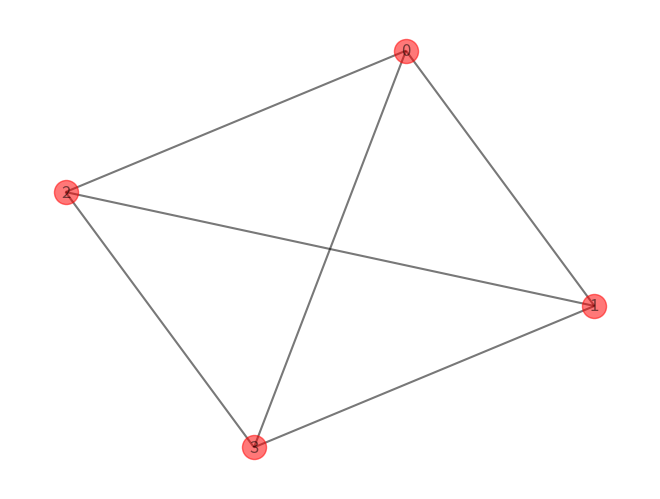

This chart was generated by the following Python code: (Note: this script raises an exception after producing the figure.)
# -*- coding: utf-8 -*-
"""
Created on Thu Dec 12 21:01:25 2019

@author: Timot
"""


import networkx as nx  
import matplotlib.pyplot as plt
import numpy as np
import pandas as pd
import random
#import math


class Agent:
    
    agentID = 0
    
    def __init__(self, graph):
        self.id = Agent.agentID #should tie this to node
        self.name = "Agent " +str(self.id)
        Agent.agentID += 1
        
        if demo is True:
            graph.add_node(self.id, agent = self)
        self.node = graph[self.id]
        if demo is False:
            graph.nodes[self.id]['agent'] = self
        self.neighbours = set()
        
        self.strategy = Strategy().randomize()
        self.wallet = []        # wallet keeps track of total revenue #array will be more efficient later
        self.revenue = []       # revenue just keeps track of gains per round
        self.successes = 0
        self.bestNeighbour = 0
        self.data = []
        
        if str(self) in data2.columns:
            del data2[str(self)]
        data2[str(self)] = ""
    
    def __repr__(self):
        return("Agent %d" %self.id)# + "S({0},{1})".format(self.strategy['offer'], self.strategy['accept']))
        
    
    def getStrategy(self):
        return(self.strategy)
    
    
    def introduce(self):
        print("{0} born with strategy {1}".format(self, self.strategy))
            
        
    def budgeting(self, payoff, role, partner):                               # revenue per round
        self.revenue.append(payoff)
        if payoff > 0:
            self.successes += 1
            
        self.data.append((partner, payoff, role))        
        
        
    def adapt(self, graph):                                    # first check highest value, after update strategy
        
        self.wallet.append(round(np.sum(self.revenue), 2))
        payMax = [np.sum(self.revenue), self]                   # calc with sum or mean?
        
        self.neighbours = graph.neighbors(self.id)
        
        if testing:
            print("\n{0}:".format(self))
        
        for n in self.neighbours:
            
            neighRevenue = np.sum(graph.nodes[n]['agent'].revenue)
            
            if testing:
                print("{0} : revenue = {1}".format(graph.nodes[n]['agent'], round(neighRevenue, 2)))
            
            if payMax[0] < neighRevenue:
                
                payMax = [neighRevenue, graph.nodes[n]['agent']]
            
            # if neighbours have similar revenue, none can be benefited by neighbour order. doesn't account for focal agent
            
            if payMax[0] is neighRevenue and payMax[1] != self:
                choiceList = [payMax[0], neighRevenue]
                payMax[0] = random.choice(choiceList)
        
        # bestNeighbour is the neighbour that will be imitated
        self.bestNeighbour = payMax[1]
        
        if testing:
            if payMax[0] > np.sum(self.revenue):
                print("bestNeighbour of {0} is {1} with {2} over {3}".format(self, self.bestNeighbour, payMax[0], np.sum(self.revenue))) #mean or sum?
                

    def updateStrategy(self, currentRound):
        self.revenue.clear()
        
        if testing:
            print("{0}: Revenue of best neighbour {1}: {2}".format(self, self.bestNeighbour, np.mean(self.bestNeighbour.wallet[currentRound])))
        
        #insert probability here
        revSelf = self.wallet[currentRound]
        revOpp = self.bestNeighbour.wallet[currentRound]
        
        changeProb = (revOpp - revSelf) / max(len(self.node), len(self.bestNeighbour.node))
        #print("this is changeprob: {0}, len({3}):{1}, len({4}):{2}".format(round(changeProb, 2), len(self.node), len(self.bestNeighbour.node), self, self.bestNeighbour))
        
        if random.random() < explore:
            self.strategy = Strategy().randomize()
            print("{0} exploring and taking new strategy {1}".format(self, self.strategy))
            
        elif proportional:
            if random.random() < changeProb: 
                self.strategy = self.bestNeighbour.strategy
        else:
            self.strategy = self.bestNeighbour.strategy
            print("{0} exploiting strategy from {1}: {2}".format(self, self.bestNeighbour, self.strategy))
      
                
    def shareStats(self):
        stats = [self.strategy['offer'], self.strategy['accept'], np.mean(self.revenue)] # share stats every round
        #print("this is self.data for {0}: {1}".format(self, self.data))
        return(stats)
    
    
    def kill(self):
        del self




class graphClass:
     
    def __init__(self):
         self.agentCount = agentCount
         self.edgeDegree = edgeDegree
         
         
    def createGraph(self):
        if demo is True:
            graph = nx.Graph()
        else:
            graph = nx.random_regular_graph(edgeDegree, agentCount, seed=None)
        return(graph)
         
    
    
    
       
class Population:
    
    
    def __init__(self, agentCount, edgeDegree):
        
        self.agentCount = agentCount
        self.agents = set()
        self.graph = graphClass().createGraph()
        self.degree = edgeDegree
        
        """
        if demo is True:
            self.graph = nx.Graph()
        else:
            self.graph = nx.random_regular_graph(edgeDegree, agentCount, seed=None)
        """
        
    def populate(self):
        birth = 0
        while birth < self.agentCount:
            agent = Agent(self.graph)
            agent.introduce()
            self.agents.add(agent)
            birth += 1
            
            
    def killAgents(self):
        Agent.agentID = 0
        for agent in self.agents:
            agent.kill()
            
    
    def constructGraph(self):
        for agent in self.agents:   #can be improved maybe? --> construct graph, after let agents associate with nodes
            
            while len(agent.node) < self.degree:
                #candidates = [c for c in self.agents if len(c.node) < self.degree and c != agent]
                candidates = [c for c in self.agents if c != agent]

                for neighbour in random.sample(candidates, (self.degree - len(agent.node))):
                    if neighbour is agent:
                        continue
                    else:
                        self.graph.add_edge(agent.id, neighbour.id)
                        
        for agent in self.agents:
            print("this is the amount of neighbours for agent {0}: {1}".format(agent.id, len(agent.node)))
        nx.draw(self.graph, node_color='r', with_labels=True, alpha=0.53, width=1.5)
        plt.show()


           
class ultimatumGame:
    
    
    def __init__(self, rounds, agentCount, degree):
        self.population = Population(agentCount, degree)
        self.rounds = rounds
        
        self.data = np.zeros((self.rounds, 6), dtype=float)
        #self.data2 = pd.DataFrame(index=range(rounds))
        self.offerList = []
        self.acceptList = []
        self.payList = []
        
        self.graph = self.population.graph
        
        self.plotting = Plot(self.rounds, self.data)

        data2 = str(self.population.agents)
        
        
        if degree >= agentCount:
            raise ValueError("Amount of edges per node cannot be equal to or greater than amount of agents")
    
    
    def getData(self):
        return(self.data)        
    
        
    def game(self, proposer, responder, currentRound):         # the actual interaction between prop and resp
        if testing:
            print("Ultimatum Game between (proposer) {0} and (responder) {1}:"
                  .format(proposer, responder))
            print("P {0} strategy {1} and R {2} strategy {3}".format(proposer, proposer.strategy, responder, responder.strategy))
            
        offer = proposer.getStrategy()['offer']
        accept = responder.getStrategy()['accept']
        
        if offer == 1.0:
            raise ValueError("{0} got offer strategy of 1.0 ({1})".format(proposer, offer))
        if accept == 1.0:
            raise ValueError("{0} got accept strategy of 1.0({1})".format(responder, offer))
        
        if offer >= accept:
            success = 1
            payPro = round(1 - offer, 1)
            payRes = offer   
            if testing:
                print("Payoffs for proposer {0} = {1} and for responder {2} = {3}"
                      .format(proposer, payPro, responder, payRes))
        
        else:
            success = 0
            payPro = 0
            payRes = 0
            if testing:
                print("Offer {0} ({1}) too low for acceptance {2} ({3})"
                      .format(offer, proposer, accept, responder))
        
        self.graph.edges[proposer.id, responder.id]['round {0}'.format(currentRound)] = [offer, accept, success]
        print("edgedata (offer, accept, success): " +str(self.graph.edges[proposer.id, responder.id]['round {0}'.format(currentRound)]))
        
        proposer.budgeting(payPro, "proposer", responder)
        responder.budgeting(payRes, "responder", proposer)
                
    
    def play(self):                              # selection of players and structure surrounding an interaction
        
        self.population.populate()
        self.population.constructGraph()
        
        struct = self.population.graph
        
        for n in range(self.rounds):
            print("\n=== round {0} ===".format(n))
            
            #proposers = set(random.sample(self.population.agents, math.trunc(agentCount/2)))
            #responders = self.population.agents - proposers
            
            for edge in struct.edges:
                proposers = random.sample(edge, 2)
                responders = proposers[::-1]

                if randomPlay:
                    
                    proposer = struct.nodes[proposers[0]]['agent']
                    responder = struct.nodes[responders[0]]['agent']
                    # ensures that agents play similar amount of games as with non-random play
                    for i in range(2):
                        j = random.choice(range(2))
                        proposer = struct.nodes[proposers[j]]['agent']
                        responder = struct.nodes[responders[j]]['agent']
                        self.game(proposer, responder, n)
                        print("proposer {0} and responder {1}".format(proposer, responder))
                else:
                    
                    for i in range(len(proposers)):
                        proposer = struct.nodes[proposers[i]]['agent']
                        responder = struct.nodes[responders[i]]['agent']
                        self.game(proposer, responder, n)
                   

            for agent in self.population.agents:
                agent.adapt(struct)
            print("\n")
            
            for agent in self.population.agents:
                stats = agent.shareStats()
                
                data2.iloc[n, agent.id] = stats
                
                #idea: row = round, col = agent, input = all stats from each agent in that round
                
                self.offerList.append(stats[0])
                self.acceptList.append(stats[1])
                self.payList.append(stats[2])
                
                if n != (self.rounds - 1):
                    agent.updateStrategy(n)
                
            self.data[n, 0] = np.mean(self.offerList)
            self.data[n, 1] = np.var(self.offerList)
            self.data[n, 2] = np.mean(self.acceptList)
            self.data[n, 3] = np.var(self.acceptList)
            self.data[n, 4] = np.mean(self.payList)
            self.data[n, 5] = np.var(self.payList)
            
            
            self.offerList.clear()
            self.acceptList.clear()
            self.payList.clear()
        
        if testing:           
            for agent in self.population.agents:
                print("\ntotal wallet for {0}: {1}".format(agent, agent.wallet))
                print("final payoff for {0} is: {1}, average: {2}".format(agent, round(np.sum(agent.wallet),4), round((np.sum(agent.wallet)/agent.successes), 4)))
                #print("this is stats for agent {0}: {1}".format(agent, agent.shareStats()))
        
        
        #self.offerList.clear()
        #self.acceptList.clear()
        #self.payList.clear()
        
            #plt.subplot(3,1,1)
        self.plotting.offerPlot()
            #plt.subplot(3,1,2)
        self.plotting.acceptPlot()
            #plt.subplot(3,1,3)
        self.plotting.payPlot()
            #plt.show()
        
        
        
class Plot:
    
    def __init__(self, rounds, stats):
        self.name = "None"
        self.rounds = rounds
        self.stats = stats
        
            
    def offerPlot(self):
        
        xval = range(self.rounds)
        yval = self.stats[0:self.rounds,0]
        err = self.stats[0:self.rounds,1]
        
        self.doPlot(xval, yval, err, "Average offer per round")
        
        """
        plt.plot(range(self.rounds), self.offersM)
        plt.title("Average offer per round")
        plt.fill_between(range(self.rounds), self.offersM + self.offersV, self.offersM - self.offersV)
        plt.ylim([0,1])
        plt.show()
        """
        
        
    def acceptPlot(self):
        xval = range(self.rounds)
        yval = self.stats[0:self.rounds,2]
        err = self.stats[0:self.rounds,3]
        
        self.doPlot(xval, yval, err, "Average accept per round")
        
        """
        plt.plot(range(self.rounds), self.acceptsM)
        plt.title("Average accept per round")
        plt.ylim([0,1])
        plt.show()
        """
        
    def payPlot(self):
        xval = range(self.rounds)
        yval = self.stats[0:self.rounds,4]
        err = self.stats[0:self.rounds,5]
        
        self.doPlot(xval, yval, err, "Average payoff per round")
        
    def doPlot(self, x, y, err, name):
        
        #xdata = np.arange(self.rounds)
        #ydata = np.empty(self.rounds, dtype=float)
        #error = np.empty(self.rounds, dtype=float)
        plt.plot(x,y, '.-', color= 'black', linewidth = 0.5, markersize = 3)#, pointwidth = 0.3)
        plt.title(name)
        plt.fill_between(x, y + err, y - err, alpha=0.2, color = 'r')
        plt.ylim([0,1])
        plt.xlabel('rounds (n)')
        plt.show()
                  
        
        
class Strategy:
    
    def __init__(self):
        self.name = "None"
        
    
    def randomize(self):
        strategy = {}
        strategy["offer"] = random.choice(list(range(1,10,1)))/10#random.randrange(1,10)/10
        strategy["accept"] = random.choice(list(range(1,10,1)))/10#random.randrange(1,10)/10
        if strategy["offer"] > 0.9:
            raise ValueError("randomize fucks up offer")
        if strategy["accept"] > 0.9:
            raise ValueError("randomize fucks up accept")
        return(strategy)
    

    
    
class Simulation:
    
    def __init__(self):#, nSim, rounds, agentCount, edgeDegree):
        self.nSim = simulations
        self.rounds = rounds
        self.agentCount = agentCount
        self.edgeDegree = edgeDegree
        
        #self.data = pd.DataFrame(#np.zeros((self.rounds, 6, simulations), dtype=float) # amount of rounds, amount of values, amount of sims
        self.data = np.zeros((self.rounds, 6, simulations), dtype=float) # n of rounds, n of agents, n of values, amount of sims
        self.finalPlot = Plot(self.rounds, self.data)
        
        #agentList = np.array(["Agent %d" % agent for agent in range(0,3)])
        #self.datadx = pd.MultiIndex.from_product([np.arange(0, simulations), np.arange(0, rounds), np.arange(0, agentCount)])
        #dataMI = 
        

        #datadx = pd.MultiIndex.from_product([np.arange(0, simulations), np.arange(0, rounds), agentList])

        #dataMI = pd.DataFrame(np.random.randn(len(datadx), 1), index = datadx)
    
    def run(self):
        
        for sim in range(simulations):
            print("\n=== Commencing Simulation {0} ===\n".format(sim+1))
            
            
            UG = ultimatumGame(rounds, agentCount, edgeDegree)
            UG.play()
            
            UG.population.killAgents()
            #data3 = data2 #UG.getData()
            #print(data2)
            data3[sim] = data2
            self.data[:,:,sim] = UG.getData()
            
        #print(self.data)            
        #print(self.data.shape)
        
        #self.finalPlot.offerPlot()



simulations = 2
rounds = 20
agentCount = 4
edgeDegree = 3

# OCHASTICITY
explore = 0.4       # with prob [explore], agents adapt strategy randomly. prob [1 - explore] = unconditional/proportional imit

proportional = True
randomPlay = True

testing = True
demo = False

agentList = np.array(["Agent %d" % agent for agent in range(0,agentCount)])

#datadx = pd.MultiIndex.from_product([np.arange(0, simulations), np.arange(0, rounds), agentList])

#dataMI = pd.DataFrame(np.zeros((40)),index = datadx)#np.random.randn(len(datadx), 1), index = datadx)
data2 = pd.DataFrame(index=range(rounds), columns = agentList)       # just been messing around with this. REMEMBER .ILOC()
data3 = dict()                                  # stores dataframes per simulation
#pd.DataFrame(index=range(simulations)) #can't get Data2 into Data3.

#UG = ultimatumGame(rounds, agentCount, edgeDegree)
#UG.play()

game = Simulation()
game.run()

#print(dataMI.head())
#print(dataMI[0,3])
# ideas: graph generator for e.g. difference in SP, CC, various graphs (random, regular well-mixed etc)

#test
